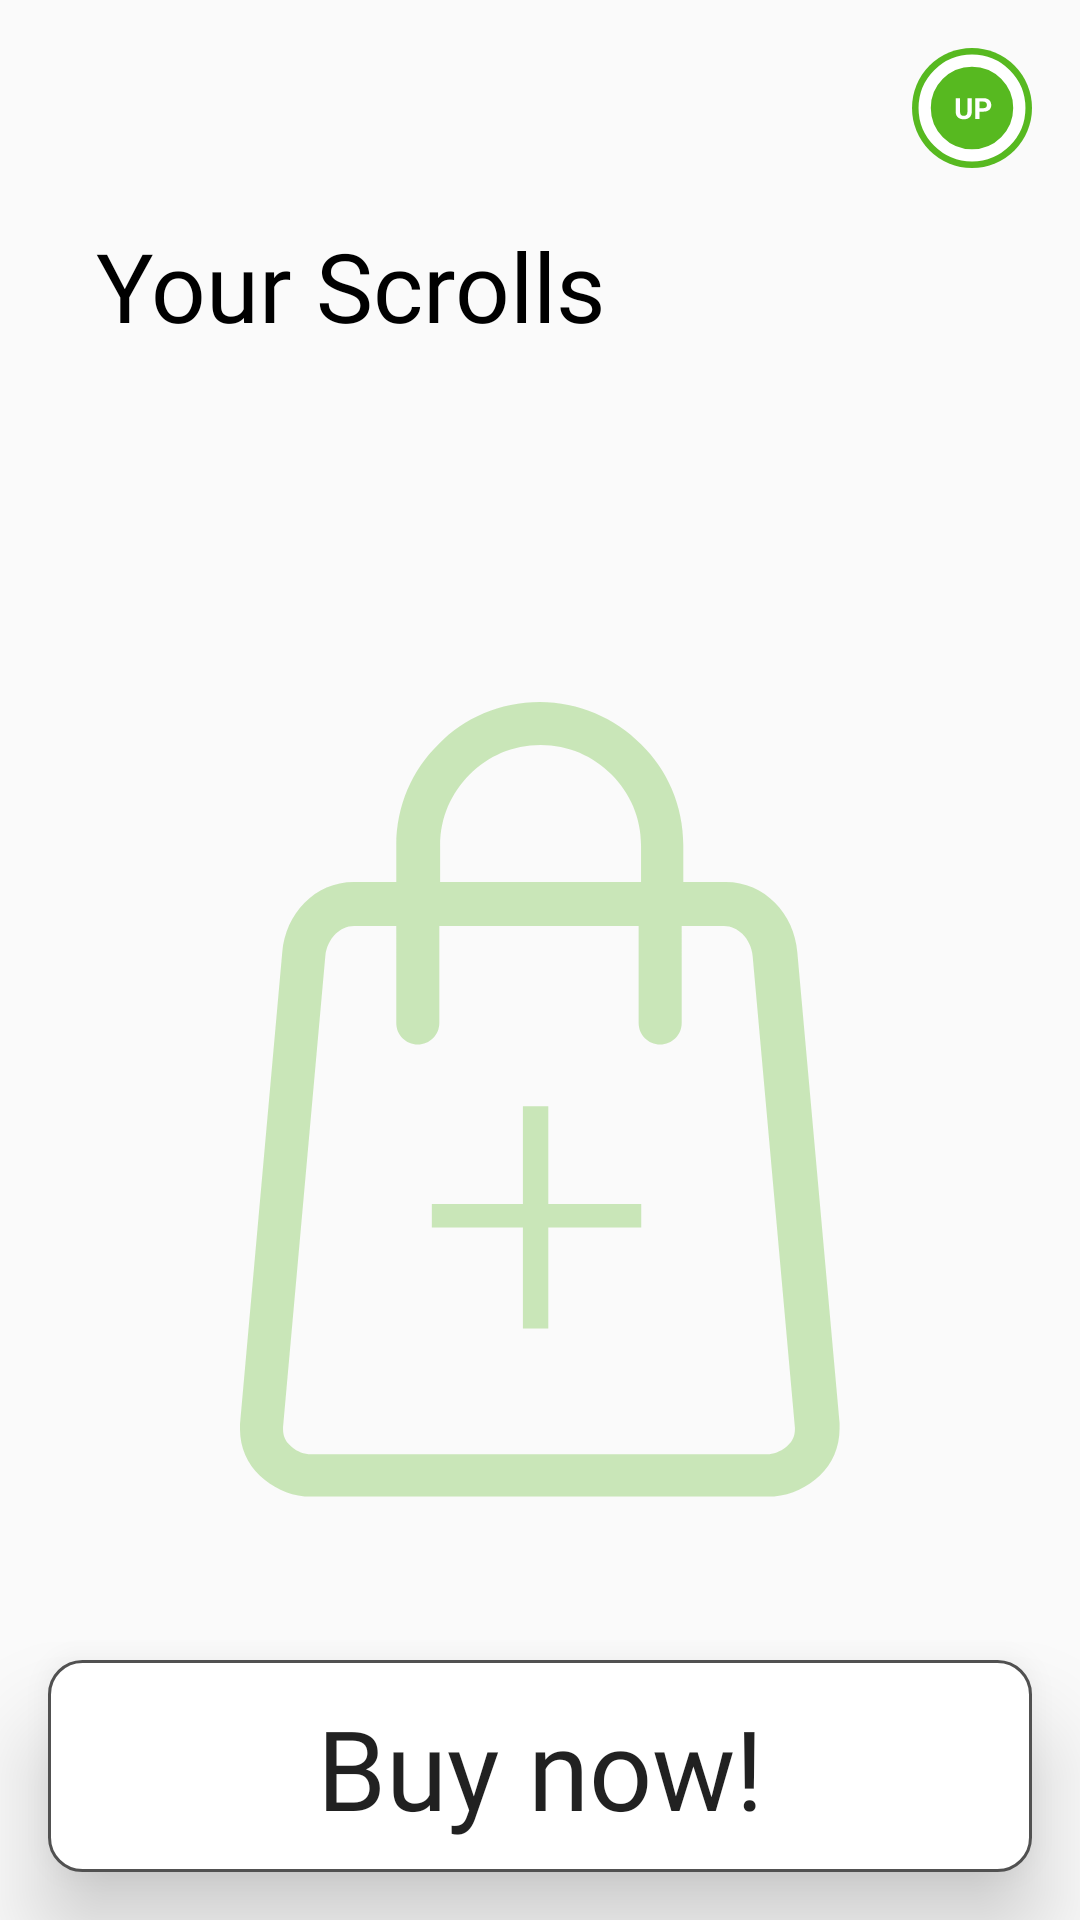

Write the Android layout XML for this screen, with the resource values it uses.
<!-- AndroidManifest.xml: application theme Theme.UpCyClick -->
<!-- res/layout/fragment_scroll.xml -->
<?xml version="1.0" encoding="utf-8"?>
<androidx.constraintlayout.widget.ConstraintLayout
    xmlns:android="http://schemas.android.com/apk/res/android"
    xmlns:app="http://schemas.android.com/apk/res-auto"
    xmlns:tools="http://schemas.android.com/tools"
    android:layout_width="match_parent"
    android:layout_height="match_parent"
    tools:context=".ScrollFragment">



    
    <View
        android:id="@+id/coinIcon"
        android:layout_width="40dp"
        android:layout_height="40dp"
        android:layout_marginTop="16dp"
        android:layout_marginRight="16dp"
        android:background="@drawable/ic_small_up_coin"
        app:layout_constraintEnd_toEndOf="parent"
        app:layout_constraintTop_toTopOf="parent" />

    <TextView
        android:id="@+id/coinCount"
        android:layout_width="wrap_content"
        android:layout_height="wrap_content"
        android:layout_marginRight="16dp"
        tools:text="9999"
        android:textSize="32sp"
        app:layout_constraintBottom_toBottomOf="@+id/coinIcon"
        app:layout_constraintEnd_toStartOf="@+id/coinIcon"
        app:layout_constraintTop_toTopOf="@+id/coinIcon" />

    <TextView
        android:id="@+id/yourSrollsBoldTitle"
        android:layout_width="wrap_content"
        android:layout_height="wrap_content"
        android:layout_marginLeft="32dp"
        android:layout_marginTop="16dp"
        android:fontFamily="@font/roboto_bold"
        android:text="Your Scrolls"
        android:textColor="@color/black"
        android:textSize="32sp"
        app:layout_constraintStart_toStartOf="parent"
        app:layout_constraintTop_toBottomOf="@+id/coinCount" />

    <ImageView
        android:id="@+id/plusShop"
        android:layout_width="200dp"
        android:layout_height="300dp"
        android:layout_marginTop="100dp"
        app:layout_constraintEnd_toEndOf="parent"
        app:layout_constraintStart_toStartOf="parent"
        app:layout_constraintTop_toBottomOf="@+id/yourSrollsBoldTitle"
        app:srcCompat="@drawable/scroll_shop_icon" />

    <TextView
        android:id="@+id/donthavelbl"
        android:layout_width="wrap_content"
        android:layout_height="wrap_content"
        android:layout_marginTop="32dp"
        android:fontFamily="@font/roboto_light"
        android:text="You don't have any scrolls"
        android:textColor="@color/black"
        android:textSize="20sp"
        app:layout_constraintEnd_toEndOf="parent"
        app:layout_constraintStart_toStartOf="parent"
        app:layout_constraintTop_toBottomOf="@+id/plusShop" />

    <Button
        android:id="@+id/to_shop_button"
        android:layout_width="0dp"
        android:layout_height="wrap_content"
        android:background="@drawable/button_selector"
        android:elevation="12dp"
        android:fontFamily="@font/roboto_light"
        android:paddingTop="11dp"
        android:paddingBottom="10dp"
        android:layout_marginBottom="50dp"
        android:stateListAnimator="@null"
        android:text="@string/buy_scroll"
        android:textAllCaps="false"
        android:textSize="37sp"
        android:translationZ="6dp"
        android:layout_margin="16dp"
        app:layout_constraintBottom_toBottomOf="parent"
        app:layout_constraintEnd_toEndOf="parent"
        app:layout_constraintStart_toStartOf="parent" />

    <androidx.recyclerview.widget.RecyclerView
        android:id="@+id/recyclerViewScrolls"
        android:layout_width="0dp"
        android:layout_height="0dp"
        android:layout_marginTop="10dp"
        app:layout_constraintBottom_toTopOf="@+id/to_shop_button"
        app:layout_constraintEnd_toEndOf="parent"
        app:layout_constraintStart_toStartOf="parent"
        app:layout_constraintTop_toBottomOf="@+id/yourSrollsBoldTitle" />


</androidx.constraintlayout.widget.ConstraintLayout>
<!-- resources referenced by this layout -->
<resources>
  <color name="black">#FF000000</color>
  <!-- drawable button_selector (drawable) -->
  <?xml version="1.0" encoding="utf-8"?>
  <selector xmlns:android="http://schemas.android.com/apk/res/android">
  
  
      <item android:state_pressed="false">
  
          <shape android:shape="rectangle">
  
              <stroke android:width="1dp" android:color="#515151" />
              <solid android:color="@color/white" />
              <corners android:radius="11dp" />
  
          </shape>
      </item>
  
  
      <item android:state_pressed="true">
  
          <shape android:shape="rectangle">
  
              <stroke android:width="1dp" android:color="#515151" />
              <solid android:color="#F1F1F1" />
              <corners android:radius="11dp" />
  
          </shape>
      </item>
  
  </selector>
  <!-- drawable ic_small_up_coin (drawable) -->
  <vector xmlns:android="http://schemas.android.com/apk/res/android"
      android:width="49dp"
      android:height="49dp"
      android:viewportWidth="49"
      android:viewportHeight="49">
    <path
        android:pathData="M24.5,24.5m-24.5,0a24.5,24.5 0,1 1,49 0a24.5,24.5 0,1 1,-49 0"
        android:fillColor="#57B920"/>
    <path
        android:pathData="M24.5,24.5m-19.3273,0a19.3273,19.3273 0,1 1,38.6546 0a19.3273,19.3273 0,1 1,-38.6546 0"
        android:strokeWidth="5"
        android:fillColor="#00000000"
        android:strokeColor="#ffffff"/>
    <path
        android:pathData="M24.3965,20.4688V26.0879C24.3965,27.0215 24.1035,27.7598 23.5176,28.3027C22.9355,28.8457 22.1387,29.1172 21.127,29.1172C20.1309,29.1172 19.3398,28.8535 18.7539,28.3262C18.168,27.7988 17.8691,27.0742 17.8574,26.1523V20.4688H19.6152V26.0996C19.6152,26.6582 19.748,27.0664 20.0137,27.3242C20.2832,27.5781 20.6543,27.7051 21.127,27.7051C22.1152,27.7051 22.6172,27.1855 22.6328,26.1465V20.4688H24.3965ZM27.5957,25.9941V29H25.8379V20.4688H29.166C29.8066,20.4688 30.3691,20.5859 30.8535,20.8203C31.3418,21.0547 31.7168,21.3887 31.9785,21.8223C32.2402,22.252 32.3711,22.7422 32.3711,23.293C32.3711,24.1289 32.084,24.7891 31.5098,25.2734C30.9395,25.7539 30.1484,25.9941 29.1367,25.9941H27.5957ZM27.5957,24.5703H29.166C29.6309,24.5703 29.9844,24.4609 30.2266,24.2422C30.4727,24.0234 30.5957,23.7109 30.5957,23.3047C30.5957,22.8867 30.4727,22.5488 30.2266,22.291C29.9805,22.0332 29.6406,21.9004 29.207,21.8926H27.5957V24.5703Z"
        android:fillColor="#ffffff"/>
  </vector>
  <!-- drawable scroll_shop_icon: vector/xml drawable (drawable, 2235 chars, omitted) -->
  <string name="buy_scroll">Buy now!</string>
  <style name="Theme.UpCyClick" parent="Theme.AppCompat.DayNight.NoActionBar">
          
  
          <item name="colorPrimary">@color/primaryColor</item>
          
  
          
      </style>
  <color name="white">#FFFFFFFF</color>
  <color name="primaryColor">#57B920</color>
</resources>
